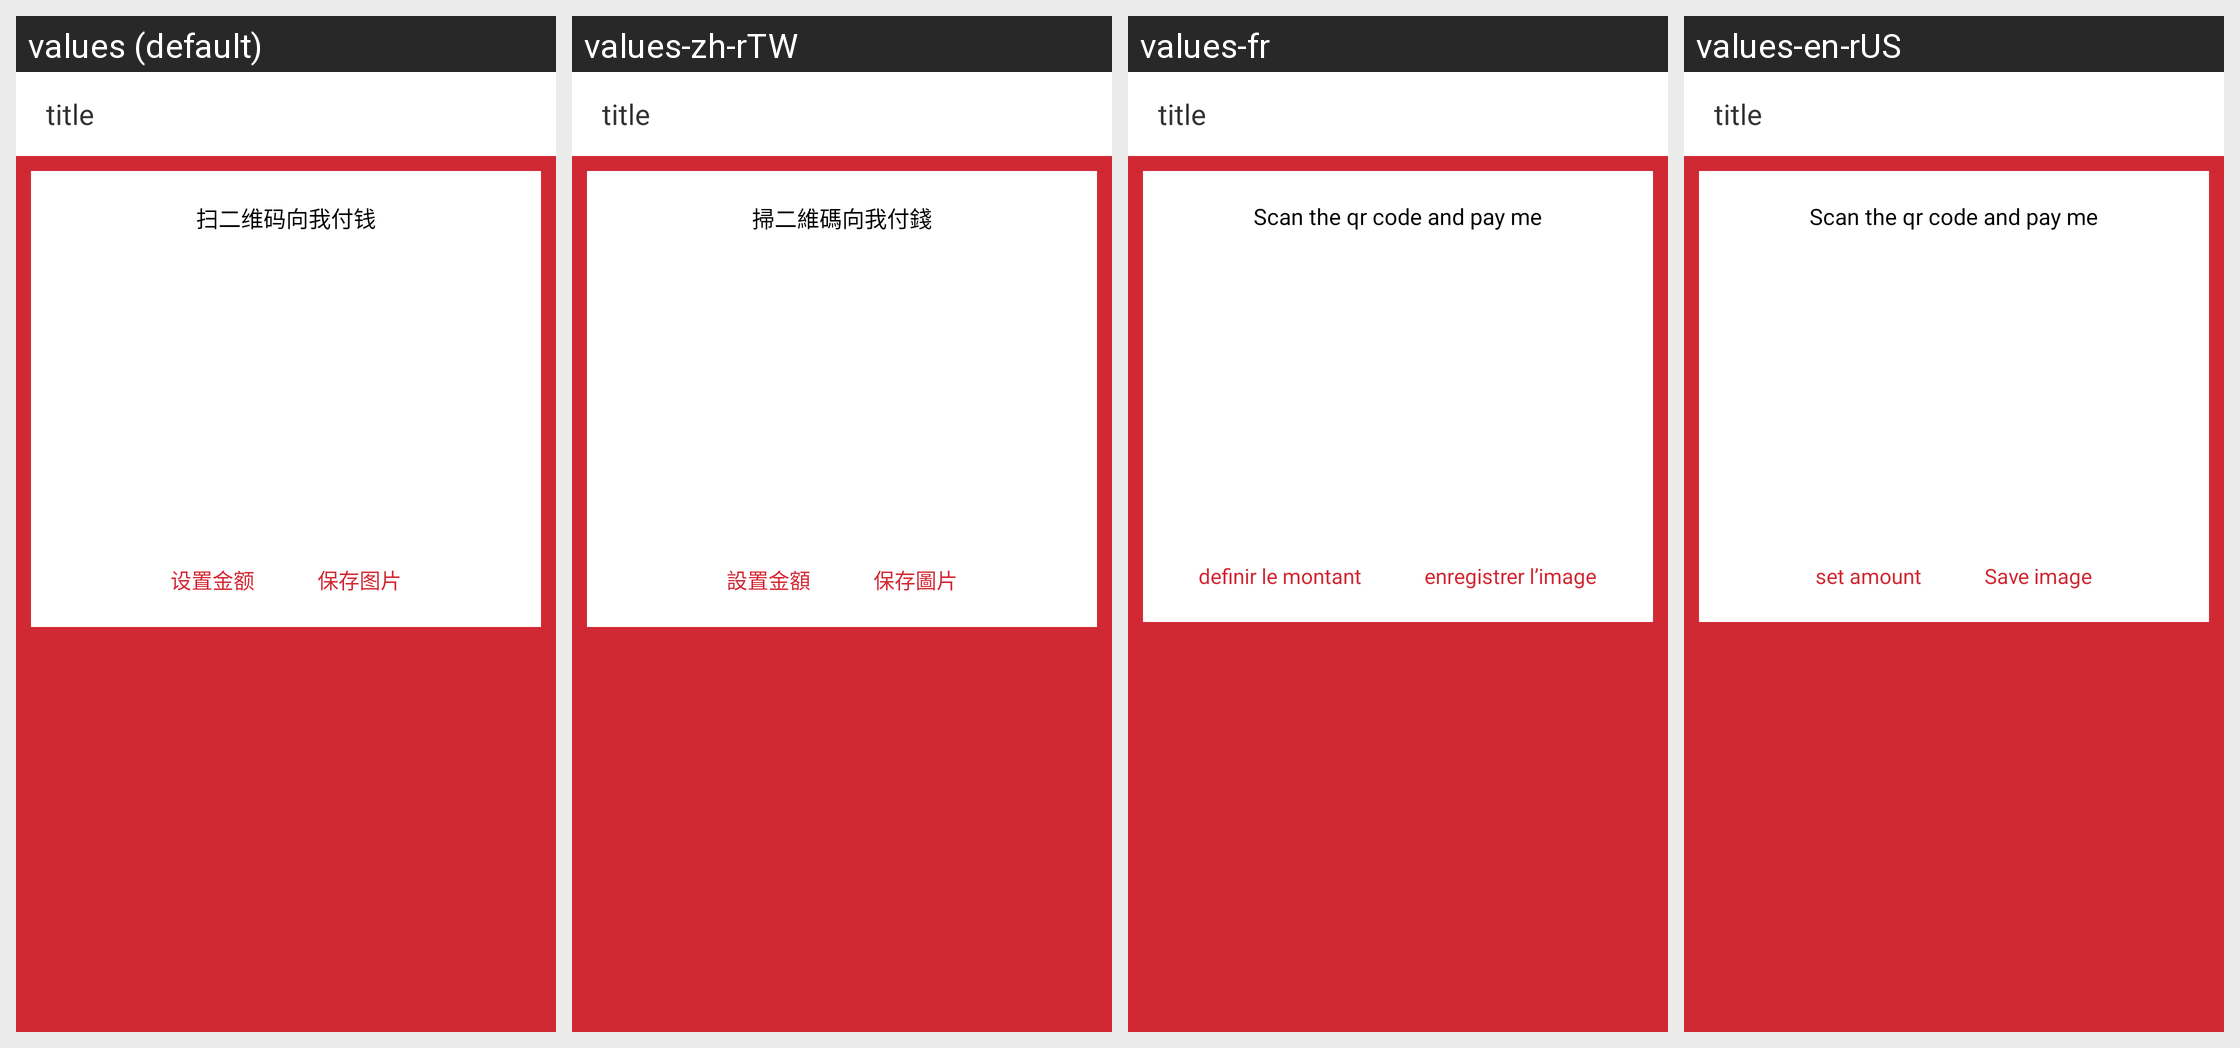

The Android screen above is rendered under several locales of the same app. Produce the string resources it draws, with the default and per-locale values.
Android screen res/layout/colletion.xml rendered under 4 locales, left to right: values (default), values-zh-rTW, values-fr, values-en-rUS. Device: Nexus 5 (rendered at 1080×1920; each locale shown at half size, 540×960, under a caption strip naming it); theme AppTheme.
Strings drawn on this screen, with the default value and each locale's value (text and hints the layout hard-codes, and strings that could not be matched under every locale, appear in the picture but are not listed):

qr_pay
  values: 扫二维码向我付钱
  values-zh-rTW: 掃二維碼向我付錢
  values-fr: Scan the qr code and pay me
  values-en-rUS: Scan the qr code and pay me

set_amount
  values: 设置金额
  values-zh-rTW: 設置金額
  values-fr: definir le montant
  values-en-rUS: set amount

save_picture
  values: 保存图片
  values-zh-rTW: 保存圖片
  values-fr: enregistrer l’image
  values-en-rUS: Save image
